Run: headless pygame with SDL's dummy video driver; simulated clock (each Clock.tick advances the game by its frame time, no real sleeping); random seed 0; keys injected as events and as key.get_pressed() state; no mouse input.
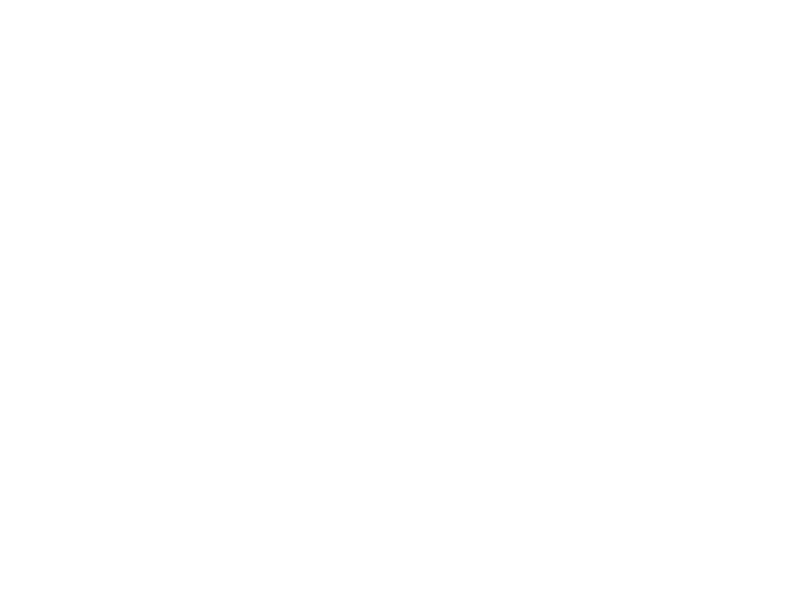
Frame 1 of 4 · flips 1–60 · no input
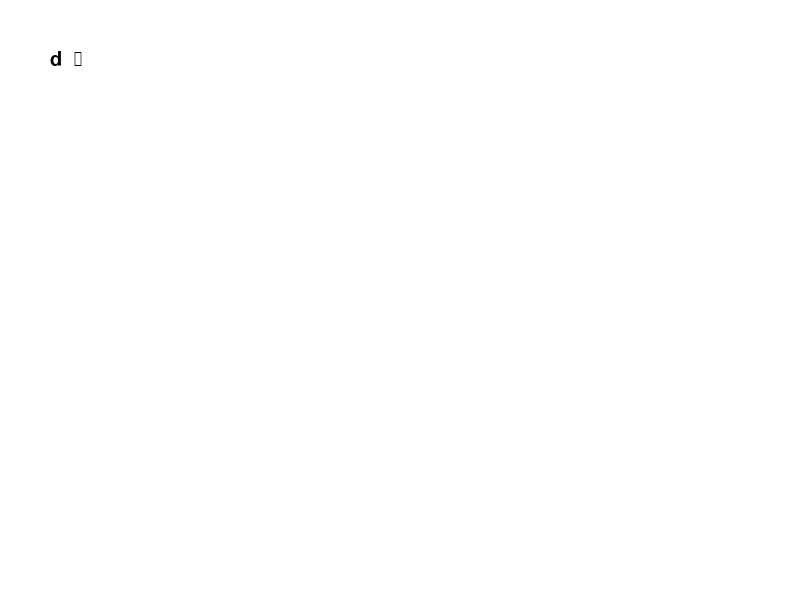
Frame 2 of 4 · flips 61–180 · tapped SPACE, RETURN · held RIGHT (→), D
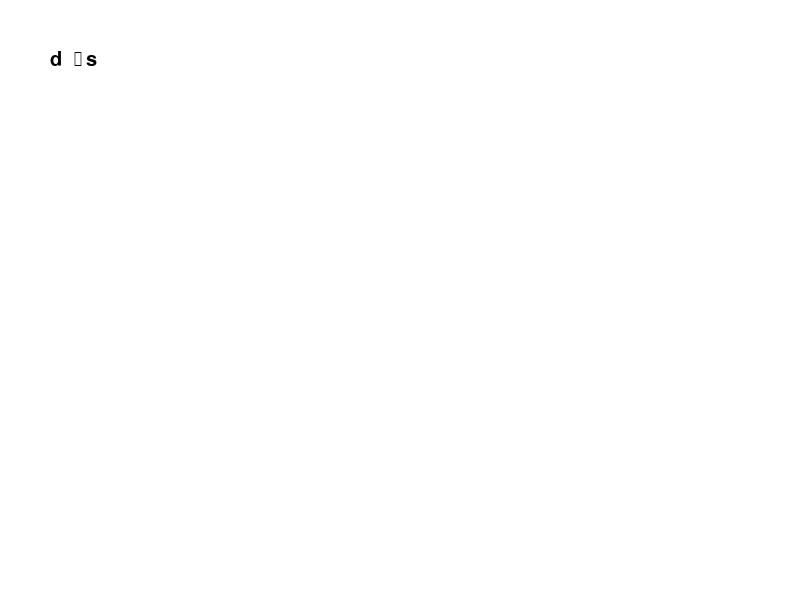
Frame 3 of 4 · flips 181–300 · held DOWN (↓), S
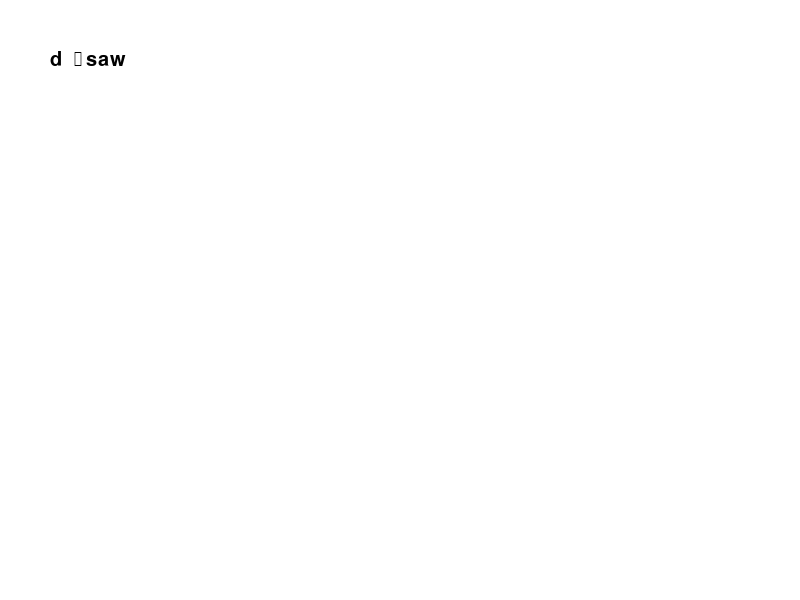
Frame 4 of 4 · flips 301–420 · held LEFT (←), A, UP (↑), W

The pygame program that drew these frames:

import pygame
import sys

# 색깔 상수
BLACK = (0, 0, 0)
RED = (255, 0, 0)
GREY = (150, 150, 150)

# Pygame 초기화
pygame.init()

# 화면 크기 설정
SCREEN_WIDTH = 800
SCREEN_HEIGHT = 600
screen = pygame.display.set_mode((SCREEN_WIDTH, SCREEN_HEIGHT))
pygame.display.set_caption("Typing Practice")

# 폰트 설정
font = pygame.font.SysFont(None, 30)

# 주어진 텍스트
given_text = "This is a typing practice. Type this text."

# 사용자가 입력한 텍스트
typed_text = ""

# 타이머 설정
start_time = None

# 게임 루프
running = True
while running:
    for event in pygame.event.get():
        if event.type == pygame.QUIT:
            running = False
        elif event.type == pygame.KEYDOWN:
            if start_time is None:
                start_time = pygame.time.get_ticks()
            typed_text += event.unicode

    # 입력한 텍스트와 주어진 텍스트를 줄 단위로 비교하며 렌더링
    input_len = len(typed_text)
    correct_text = typed_text
    remaining_text = given_text[input_len:]

    correct_lines = correct_text.split('\n')
    remaining_lines = remaining_text.split('\n')

    y_offset = 50  # 초기 y 위치
    line_height = font.get_linesize() + 10  # 각 줄 사이의 간격

    # 화면 지우기
    screen.fill((255, 255, 255))

    # 주어진 텍스트 렌더링
    for i, (correct_line, remaining_line) in enumerate(zip(correct_lines, remaining_lines)):
        # 입력한 텍스트와 비교하며 렌더링
        for index, char in enumerate(correct_line):
            color = BLACK
            if index >= len(typed_text) or char != typed_text[index]:
                color = RED
            text_surface = font.render(char, True, color)
            screen.blit(text_surface, (50 + index * 12, y_offset + i * line_height))

    # 남은 줄을 렌더링
    for j in range(i + 1, len(remaining_lines)):
        for index, char in enumerate(remaining_lines[j]):
            text_surface = font.render(char, True, GREY)
            screen.blit(text_surface, (50 + index * 12, y_offset + (j * line_height)))

    pygame.display.flip()

# Pygame 종료
pygame.quit()
sys.exit()
